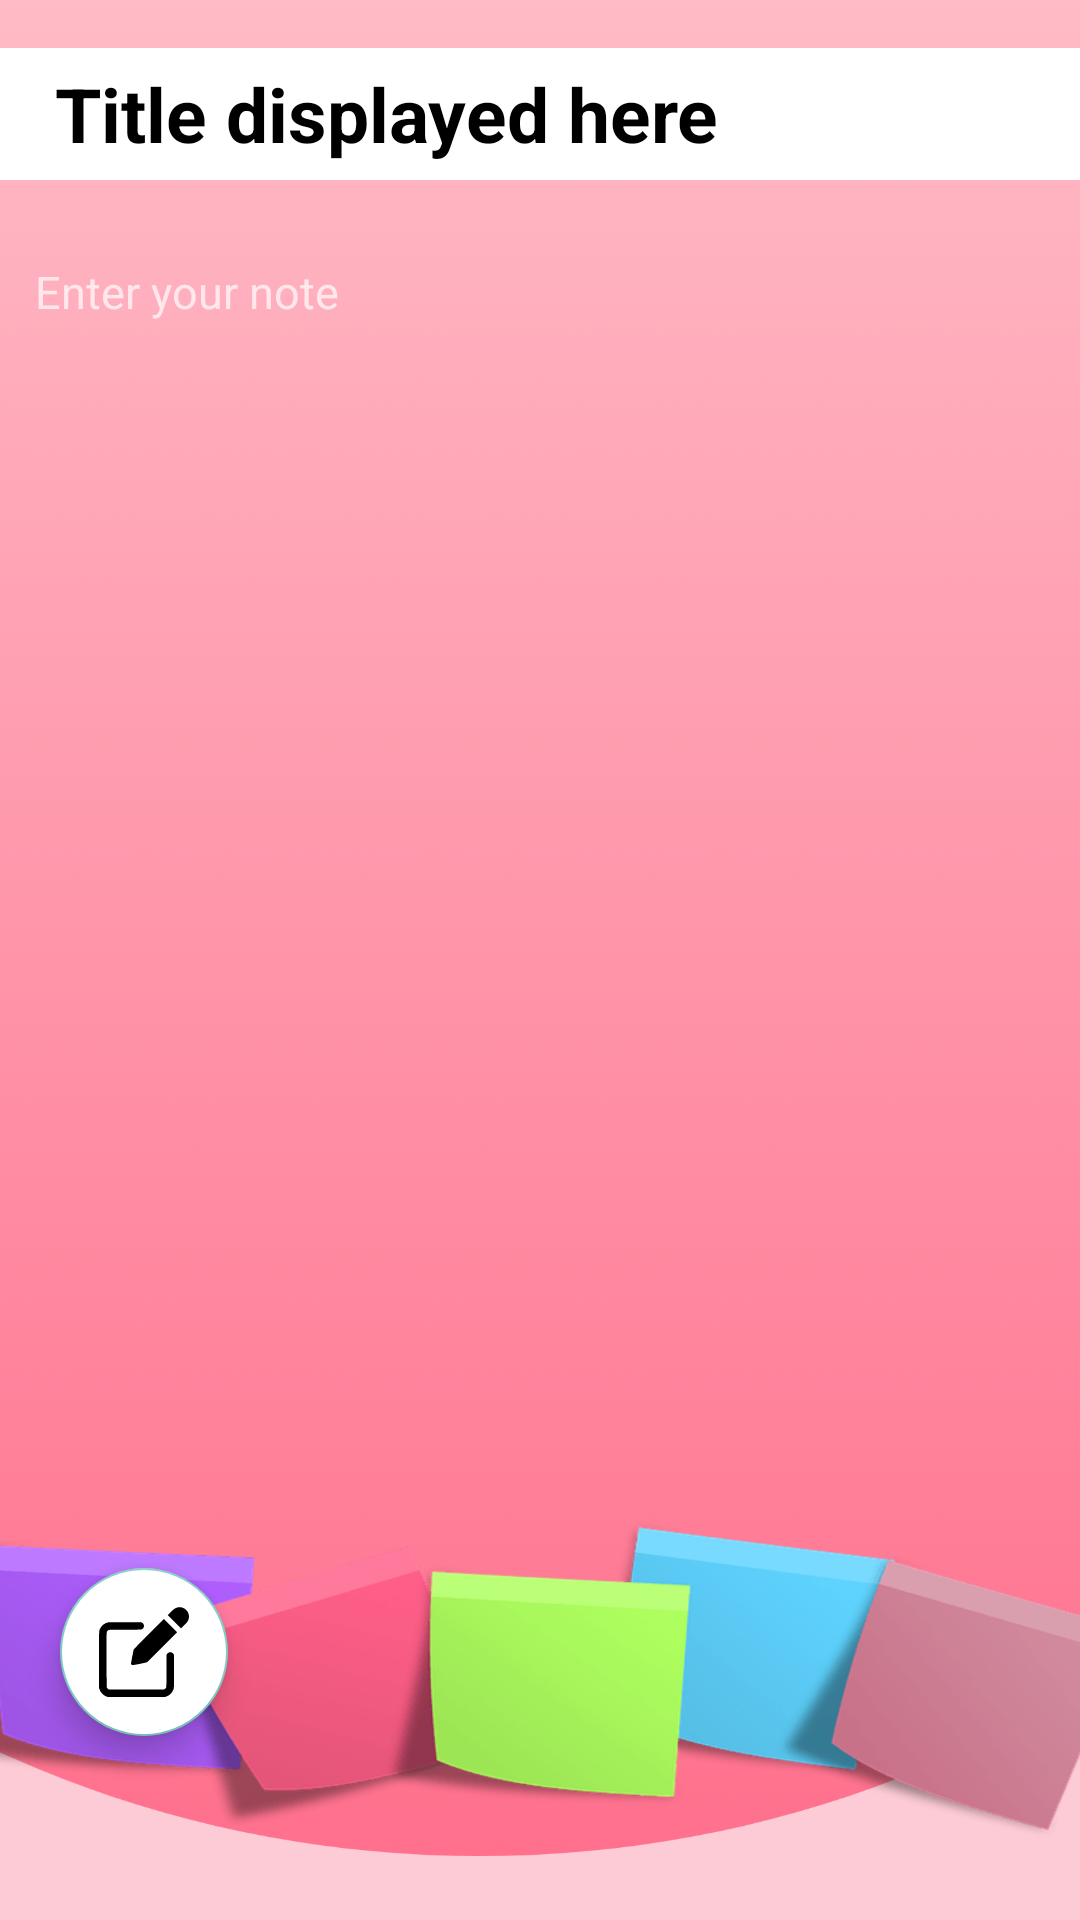

Layout XML and referenced resources for this Android screen:
<!-- AndroidManifest.xml: application theme AppTheme -->
<!-- res/layout/activity_notedetails.xml -->
<?xml version="1.0" encoding="utf-8"?>
<androidx.constraintlayout.widget.ConstraintLayout xmlns:android="http://schemas.android.com/apk/res/android"
    xmlns:app="http://schemas.android.com/apk/res-auto"
    xmlns:tools="http://schemas.android.com/tools"
    android:layout_width="match_parent"
    android:layout_height="match_parent"
    android:background="@drawable/bg"
    tools:context=".notedetails">

  <androidx.appcompat.widget.Toolbar
      android:id="@+id/toolbarofnotedetails"
      android:layout_width="367dp"
      android:layout_height="44dp"
      android:layout_marginTop="16dp"
      android:background="@color/white"
      app:layout_constraintEnd_toEndOf="parent"
      app:layout_constraintHorizontal_bias="0.432"
      app:layout_constraintStart_toStartOf="parent"
      app:layout_constraintTop_toTopOf="parent">

    <TextView
        android:id="@+id/titleofnotedetails"
        android:layout_width="match_parent"
        android:layout_height="match_parent"
        android:paddingTop="12dp"
        android:text="Title displayed here"
        android:textColor="@color/black"

        android:padding="5dp"

        android:textSize="25sp"
        android:textStyle="bold"></TextView>

  </androidx.appcompat.widget.Toolbar>

  <TextView

      android:id="@+id/contentofnotedetails"
      android:layout_width="368dp"
      android:layout_height="431dp"
      android:layout_marginTop="12dp"
      android:background="@color/llpink"
      android:gravity="top|left"
      android:hint="Enter your note"
      android:padding="15dp"
      android:textColor="@color/pink"
      android:textColorHint="@color/dgrey"
      android:textSize="15sp"
      app:layout_constraintEnd_toEndOf="parent"
      app:layout_constraintHorizontal_bias="0.48"
      app:layout_constraintStart_toStartOf="parent"
      app:layout_constraintTop_toBottomOf="@+id/toolbarofnotedetails">

  </TextView>

  <com.google.android.material.floatingactionbutton.FloatingActionButton
      android:id="@+id/gotoeditnote"
      android:layout_width="56dp"
      android:layout_height="65dp"
      android:layout_marginStart="20dp"
      android:layout_marginTop="12dp"
      android:backgroundTint="@color/white"
      android:clickable="true"
      app:layout_constraintBottom_toBottomOf="parent"
      app:layout_constraintStart_toStartOf="parent"
      app:layout_constraintTop_toBottomOf="@+id/contentofnotedetails"
      app:layout_constraintVertical_bias="0.113"
      app:maxImageSize="30dp"
      app:srcCompat="@drawable/edit"
      tools:ignore="MissingConstraints" />

</androidx.constraintlayout.widget.ConstraintLayout>
<!-- resources referenced by this layout -->
<resources>
  <color name="black">#FF000000</color>
  <color name="white">#FFFFFFFF</color>
  <!-- drawable bg: png bitmap (drawable-hdpi, 119021 bytes) -->
  <!-- drawable edit (drawable) -->
  <vector xmlns:android="http://schemas.android.com/apk/res/android"
      android:width="512dp"
      android:height="512dp"
      android:viewportWidth="512"
      android:viewportHeight="512">
    <path
        android:pathData="M448.5,2c-7.3,1.5 -15.4,5.1 -21.2,9.5 -3.2,2.3 -12.5,11.1 -20.8,19.4l-15,15.1 37.8,37.7 37.7,37.8 16,-16c8.9,-8.8 17.7,-18.5 19.8,-21.5 14.2,-21.4 11.5,-48.9 -6.7,-67.1 -12.7,-12.7 -30.5,-18.3 -47.6,-14.9z"
        android:fillColor="#000000"
        android:strokeColor="#00000000"/>
    <path
        android:pathData="M283.3,154.2c-68.5,68.6 -85.3,86 -86.1,88.8 -0.5,1.9 -4.2,20.1 -8.2,40.5 -4.9,24.6 -7.1,37.9 -6.7,39.8 0.9,3.5 3.9,6.5 7.4,7.4 3.8,0.9 80.1,-14.3 84,-16.7 1.5,-1 40.6,-39.6 86.8,-85.9l84,-84.1 -37.5,-37.5c-20.6,-20.6 -37.7,-37.5 -38,-37.5 -0.3,-0 -38.8,38.4 -85.7,85.2z"
        android:fillColor="#000000"
        android:strokeColor="#00000000"/>
    <path
        android:pathData="M52.3,87.5c-19.2,3.5 -37,17.1 -45.7,35 -7,14.4 -6.7,4.3 -6.4,180.5l0.3,158.5 2.2,6.5c3.3,9.6 9,18.6 16.3,26 7.5,7.5 14.9,12.1 24.7,15.5l6.8,2.5 162.2,-0 162.2,-0 7.8,-2.5c20.1,-6.3 35.9,-23.1 42,-44.6 1.7,-6 1.8,-12.5 1.8,-99.5l0,-93.1 -3,-4.8c-4.4,-7.1 -11.8,-10.9 -19.8,-10.2 -7,0.6 -12.5,3.9 -16.4,9.9l-2.8,4.2 -0.5,92c-0.5,84.2 -0.6,92.4 -2.2,95.2 -2.4,4.4 -8.1,9.1 -12.5,10.4 -2.7,0.8 -49,1 -158.4,0.8l-154.6,-0.3 -3.9,-2.7c-2.1,-1.5 -5,-4.4 -6.4,-6.5l-2.5,-3.7 -0.3,-155.8c-0.2,-151.9 -0.2,-155.9 1.7,-159.6 1.1,-2 3.2,-4.9 4.8,-6.4 6.3,-6.1 1.9,-5.8 98.9,-5.8 67.3,-0 89.7,-0.3 92.8,-1.2 5.7,-1.7 11.9,-8.2 13.5,-14.1 2.7,-9.5 -1.3,-19.5 -9.7,-24.4l-4.7,-2.8 -90.5,-0.2c-71.2,-0.1 -92,0.1 -97.7,1.2z"
        android:fillColor="#000000"
        android:strokeColor="#00000000"/>
  </vector>
  <style name="AppTheme" parent="Theme.AppCompat.NoActionBar">
  
      </style>
</resources>
